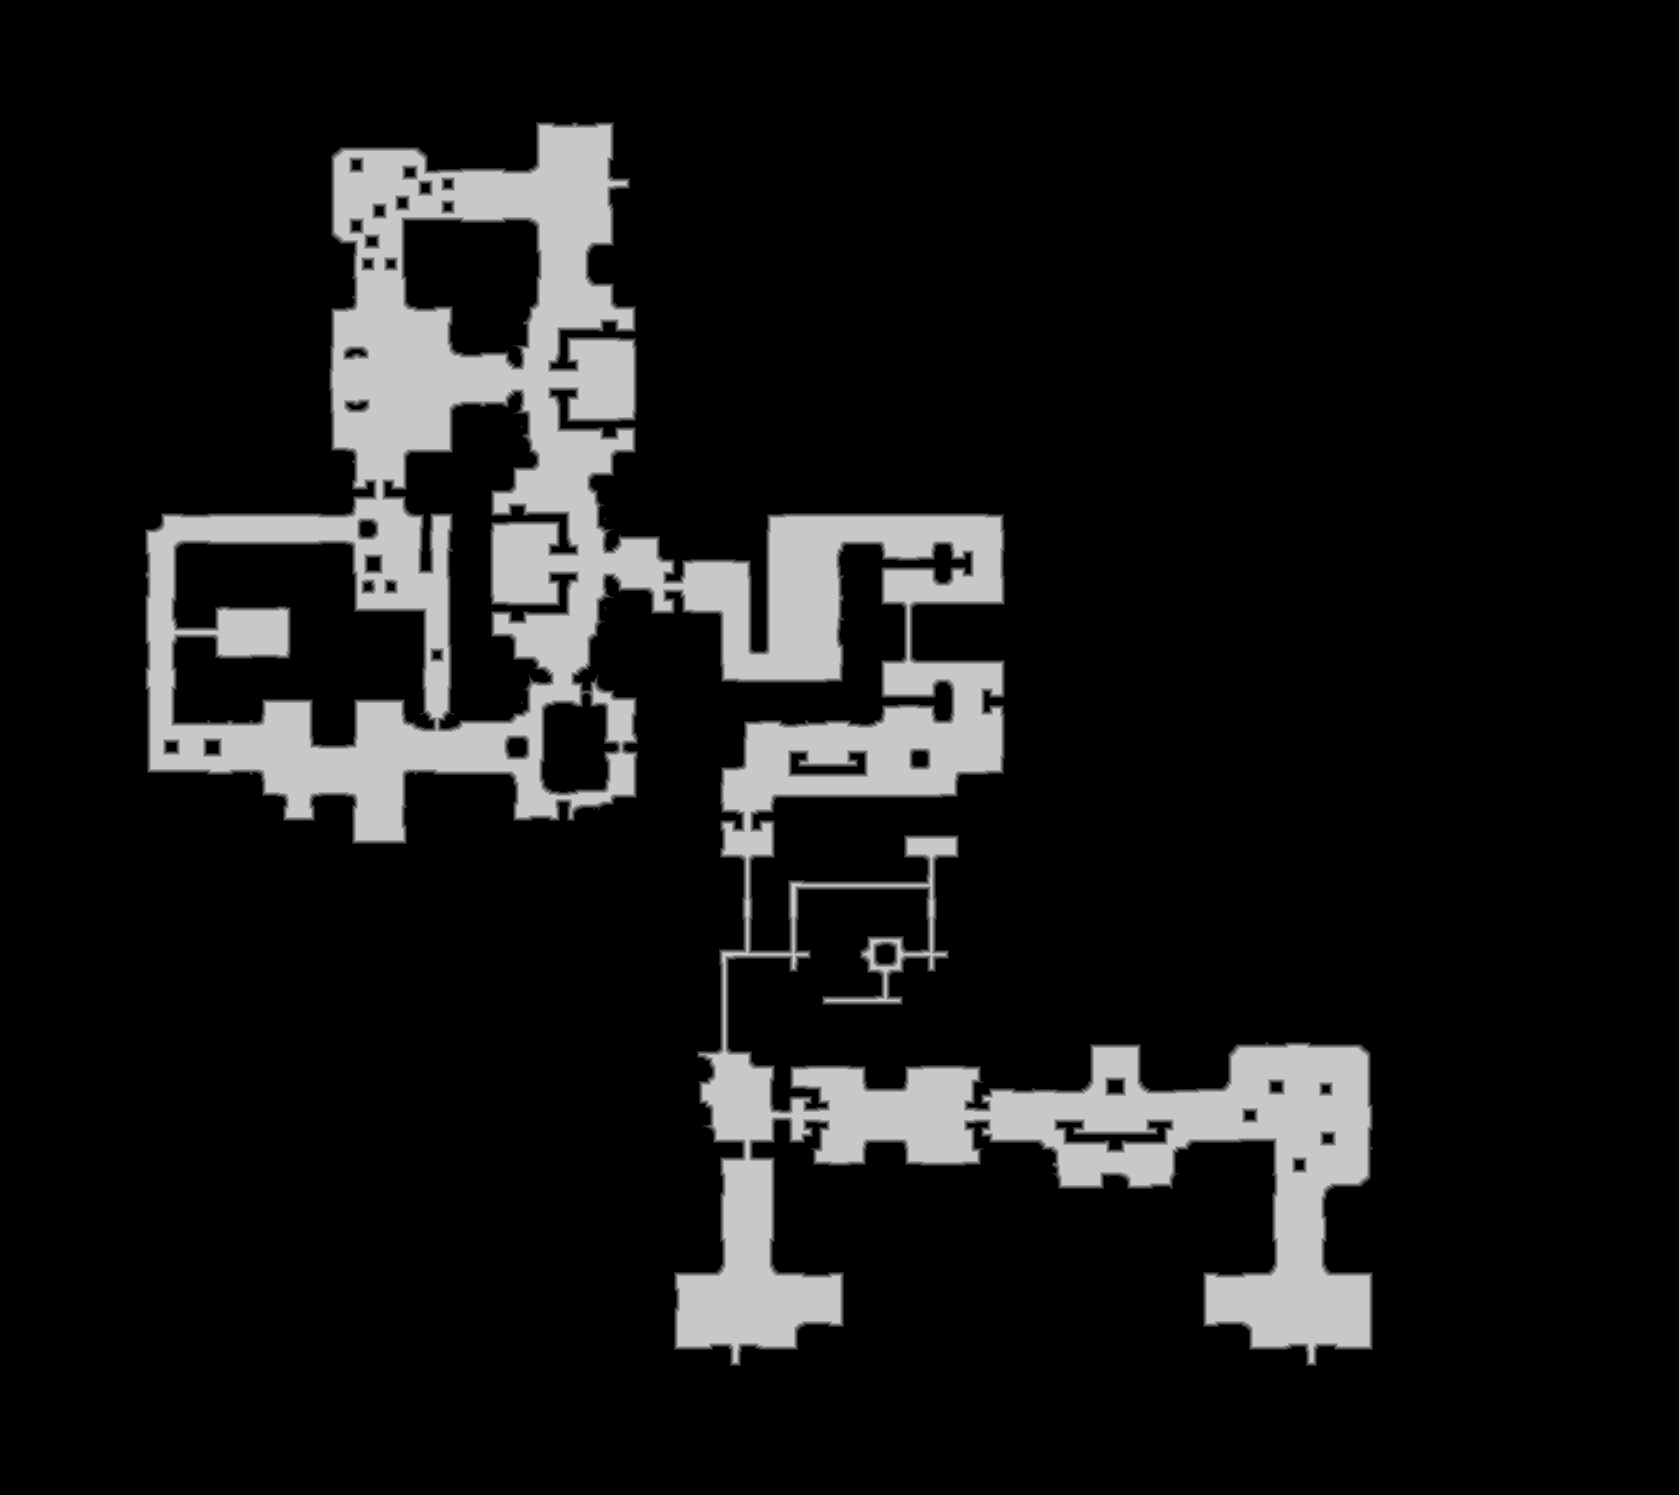

The data file committed next to this chart (first rows):
source	tdt_hull melee
truth	truth_58f596a8bf0.tsv
width	1679
height	1495
nibble	0	2186367
nibble	1	18867
nibble	2	18984
nibble	3	19149
nibble	4	19355
nibble	5	247383
